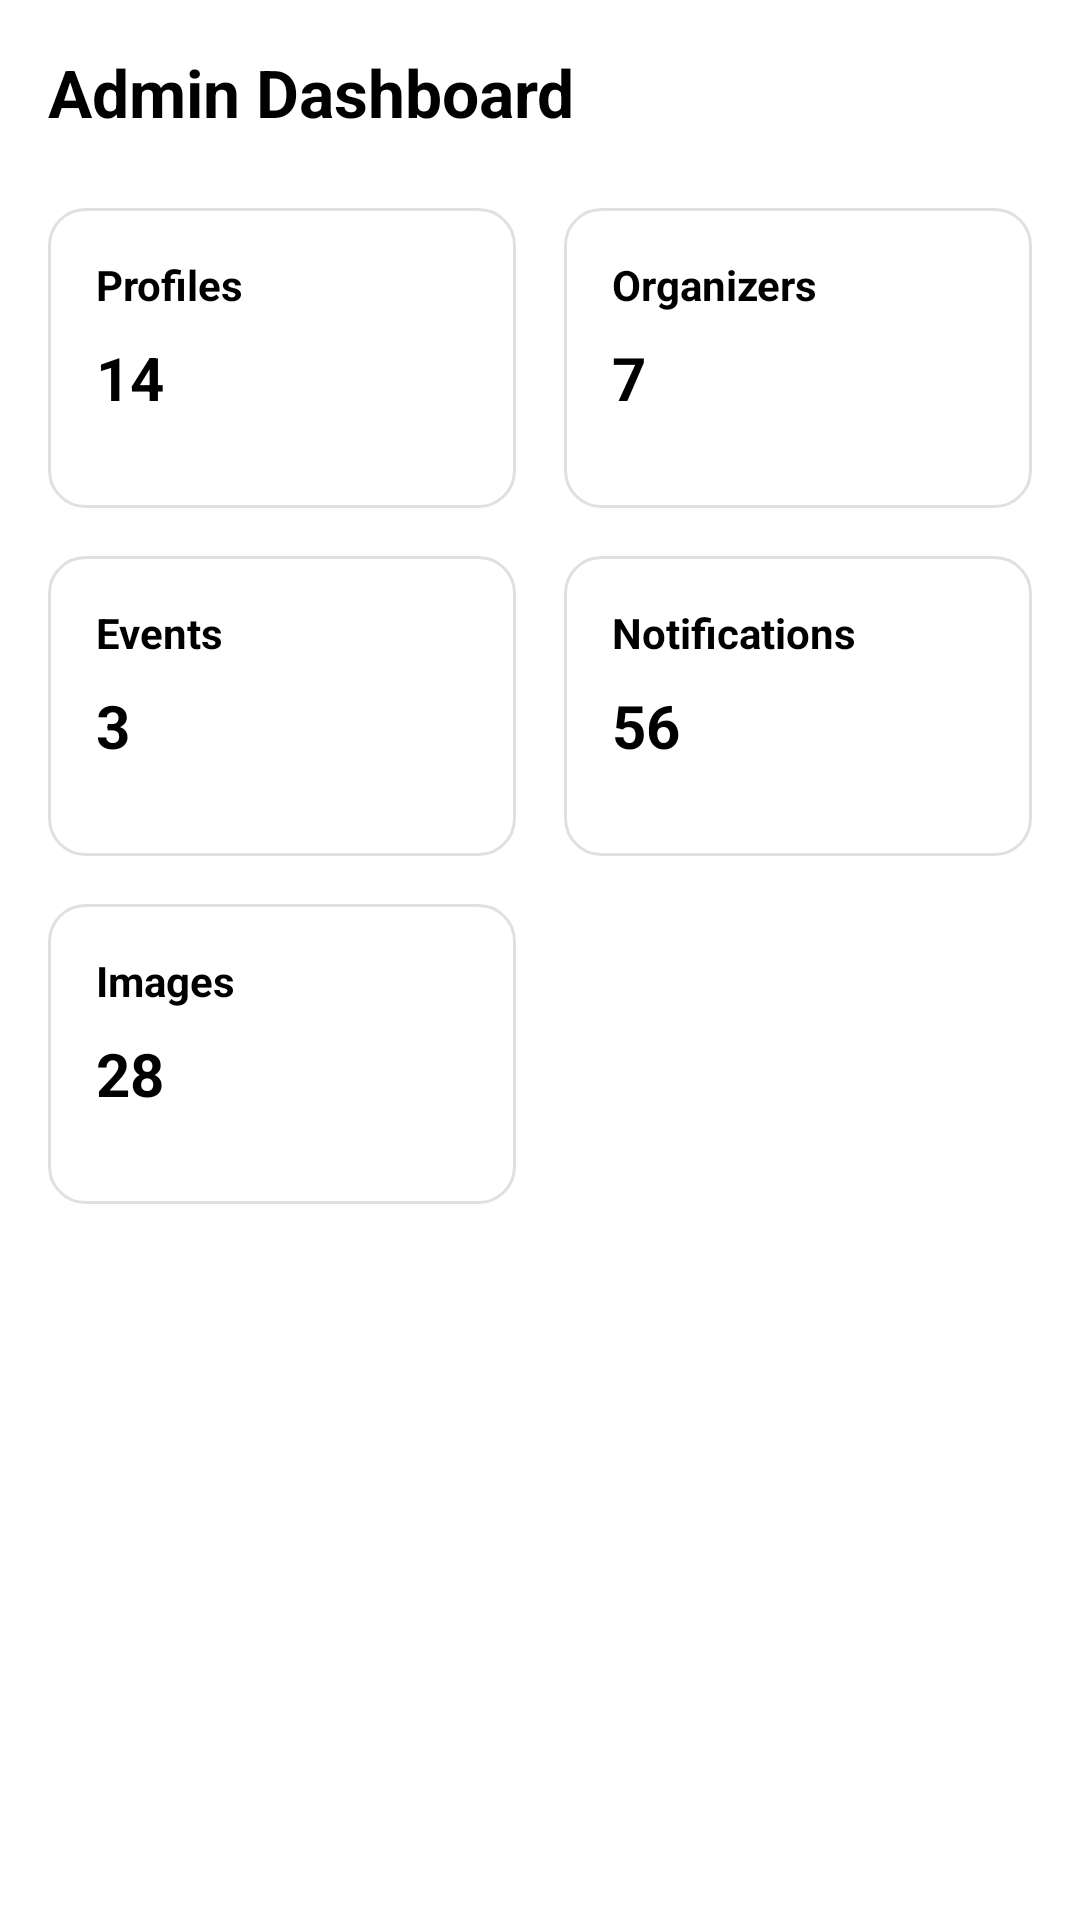

Write the Android layout XML for this screen, with the resource values it uses.
<!-- AndroidManifest.xml: application theme Theme.EventLottery -->
<!-- res/layout/fragment_admin_dashboard.xml -->
<?xml version="1.0" encoding="utf-8"?>
<ScrollView xmlns:android="http://schemas.android.com/apk/res/android"
    android:layout_width="match_parent"
    android:layout_height="match_parent"
    android:padding="16dp"
    android:background="#FFFFFF">

    <LinearLayout
        android:orientation="vertical"
        android:layout_width="match_parent"
        android:layout_height="wrap_content">

        <TextView
            android:text="@string/admin_dashboard"
            android:textStyle="bold"
            android:textSize="22sp"
            android:textColor="#000000"
            android:layout_marginBottom="24dp"
            android:layout_width="wrap_content"
            android:layout_height="wrap_content" />

        
        <LinearLayout
            android:orientation="horizontal"
            android:layout_width="match_parent"
            android:layout_height="wrap_content">

            
            <LinearLayout
                android:id="@+id/cardProfiles"
                android:layout_width="0dp"
                android:layout_height="100dp"
                android:layout_weight="1"
                android:orientation="vertical"
                android:padding="16dp"
                android:background="@drawable/card_bg">

                <TextView
                    android:text="@string/profiles"
                    android:textStyle="bold"
                    android:textColor="#000000"
                    android:textSize="14sp"
                    android:layout_width="wrap_content"
                    android:layout_height="wrap_content" />

                <TextView
                    android:id="@+id/countProfiles"
                    android:text="@string/_14"
                    android:textSize="20sp"
                    android:textColor="#000000"
                    android:textStyle="bold"
                    android:layout_marginTop="8dp"
                    android:layout_width="wrap_content"
                    android:layout_height="wrap_content" />
            </LinearLayout>

            <Space
                android:layout_width="16dp"
                android:layout_height="match_parent" />

            
            <LinearLayout
                android:id="@+id/cardOrganizers"
                android:layout_width="0dp"
                android:layout_height="100dp"
                android:layout_weight="1"
                android:orientation="vertical"
                android:padding="16dp"
                android:background="@drawable/card_bg">

                <TextView
                    android:text="@string/organizers"
                    android:textStyle="bold"
                    android:textColor="#000000"
                    android:textSize="14sp"
                    android:layout_width="wrap_content"
                    android:layout_height="wrap_content" />

                <TextView
                    android:id="@+id/countOrganizers"
                    android:text="@string/_7"
                    android:textSize="20sp"
                    android:textColor="#000000"
                    android:textStyle="bold"
                    android:layout_marginTop="8dp"
                    android:layout_width="wrap_content"
                    android:layout_height="wrap_content" />
            </LinearLayout>
        </LinearLayout>

        <Space
            android:layout_width="match_parent"
            android:layout_height="16dp" />

        
        <LinearLayout
            android:orientation="horizontal"
            android:layout_width="match_parent"
            android:layout_height="wrap_content">

            
            <LinearLayout
                android:id="@+id/cardEvents"
                android:layout_width="0dp"
                android:layout_height="100dp"
                android:layout_weight="1"
                android:orientation="vertical"
                android:padding="16dp"
                android:background="@drawable/card_bg">

                <TextView
                    android:text="@string/events"
                    android:textStyle="bold"
                    android:textColor="#000000"
                    android:textSize="14sp"
                    android:layout_width="wrap_content"
                    android:layout_height="wrap_content" />

                <TextView
                    android:id="@+id/countEvents"
                    android:text="@string/_3"
                    android:textSize="20sp"
                    android:textColor="#000000"
                    android:textStyle="bold"
                    android:layout_marginTop="8dp"
                    android:layout_width="wrap_content"
                    android:layout_height="wrap_content" />
            </LinearLayout>

            <Space
                android:layout_width="16dp"
                android:layout_height="match_parent" />

            
            <LinearLayout
                android:id="@+id/cardNotifications"
                android:layout_width="0dp"
                android:layout_height="100dp"
                android:layout_weight="1"
                android:orientation="vertical"
                android:padding="16dp"
                android:background="@drawable/card_bg">

                <TextView
                    android:text="@string/notifications"
                    android:textStyle="bold"
                    android:textColor="#000000"
                    android:textSize="14sp"
                    android:layout_width="wrap_content"
                    android:layout_height="wrap_content" />

                <TextView
                    android:id="@+id/countNotifications"
                    android:text="@string/_56"
                    android:textSize="20sp"
                    android:textColor="#000000"
                    android:textStyle="bold"
                    android:layout_marginTop="8dp"
                    android:layout_width="wrap_content"
                    android:layout_height="wrap_content" />
            </LinearLayout>
        </LinearLayout>

        <Space
            android:layout_width="match_parent"
            android:layout_height="16dp" />

        
        <LinearLayout
            android:layout_width="match_parent"
            android:layout_height="wrap_content"
            android:orientation="horizontal">

            
            <LinearLayout
                android:id="@+id/cardImages"
                android:layout_weight="1"
                android:layout_width="0dp"
                android:layout_height="100dp"
                android:padding="16dp"
                android:orientation="vertical"
                android:background="@drawable/card_bg">

                <TextView
                    android:text="@string/images"
                    android:textStyle="bold"
                    android:textColor="#000000"
                    android:textSize="14sp"
                    android:layout_width="wrap_content"
                    android:layout_height="wrap_content" />

                <TextView
                    android:id="@+id/countImages"
                    android:text="@string/_28"
                    android:textSize="20sp"
                    android:textColor="#000000"
                    android:textStyle="bold"
                    android:layout_marginTop="8dp"
                    android:layout_width="wrap_content"
                    android:layout_height="wrap_content" />
            </LinearLayout>

            <Space
                android:layout_width="16dp"
                android:layout_height="match_parent" />

            
            <Space
                android:layout_width="0dp"
                android:layout_height="100dp"
                android:layout_weight="1" />

        </LinearLayout>

    </LinearLayout>
</ScrollView>
<!-- resources referenced by this layout -->
<resources>
  <!-- drawable card_bg (drawable) -->
  <?xml version="1.0" encoding="utf-8"?>
  <shape xmlns:android="http://schemas.android.com/apk/res/android"
      android:shape="rectangle">
  
  
      <solid android:color="#FFFFFF" />
  
  
      <corners android:radius="12dp" />
  
  
      <stroke
          android:width="1dp"
          android:color="#E0E0E0" />
  
  
      <padding
          android:left="8dp"
          android:top="8dp"
          android:right="8dp"
          android:bottom="8dp" />
  </shape>
  <string name="_14">14</string>
  <string name="_28">28</string>
  <string name="_3">3</string>
  <string name="_56">56</string>
  <string name="_7">7</string>
  <string name="admin_dashboard">Admin Dashboard</string>
  <string name="events">Events</string>
  <string name="images">Images</string>
  <string name="notifications">Notifications</string>
  <string name="organizers">Organizers</string>
  <string name="profiles">Profiles</string>
  <style name="Theme.EventLottery" parent="Base.Theme.EventLottery" />
  <style name="Base.Theme.EventLottery" parent="Theme.Material3.DayNight.NoActionBar">
          
          <item name="colorPrimary">@color/brand_green</item>
          <item name="colorSecondary">@color/brand_green</item>
      </style>
  <color name="brand_green">#587A6D</color>
</resources>
